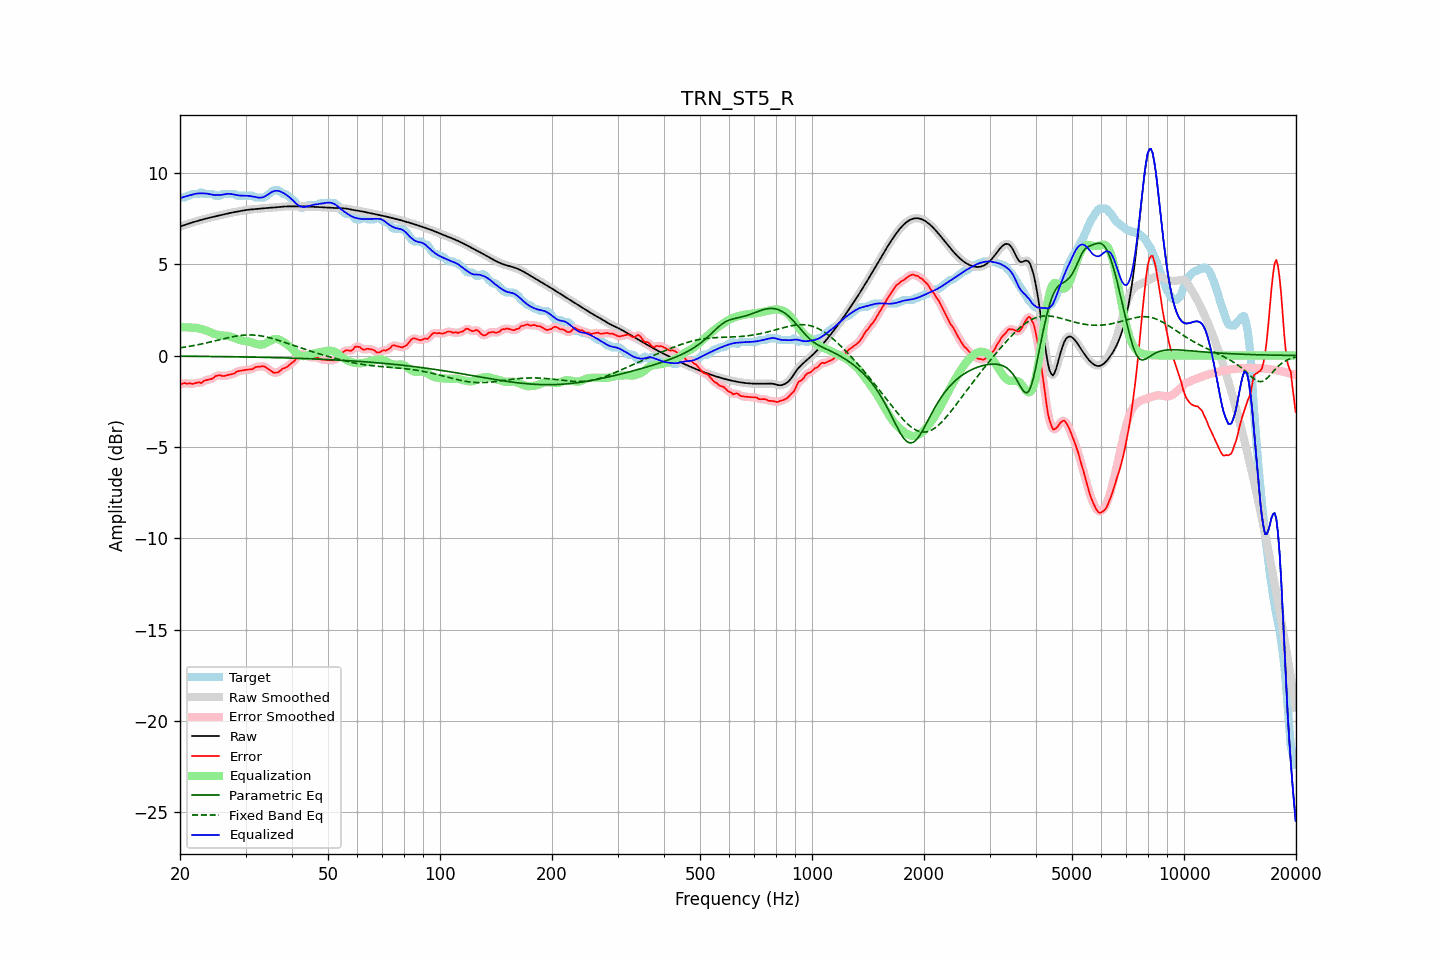

Values plotted in this chart, from the file beside it:
frequency, raw, error, smoothed, error_smoothed, equalization, parametric_eq, fixed_band_eq, equalized_raw, equalized_smoothed, target
20.00, 7.06, -1.59, 7.06, -1.59, 1.56, -0.04, 0.42, 8.61, 8.61, 8.65
20.20, 7.09, -1.56, 7.09, -1.56, 1.55, -0.04, 0.43, 8.64, 8.64, 8.65
20.40, 7.12, -1.53, 7.12, -1.54, 1.55, -0.04, 0.45, 8.67, 8.67, 8.65
20.61, 7.15, -1.50, 7.15, -1.52, 1.55, -0.04, 0.46, 8.70, 8.70, 8.65
20.81, 7.18, -1.54, 7.18, -1.52, 1.54, -0.04, 0.47, 8.72, 8.72, 8.72
21.02, 7.21, -1.54, 7.21, -1.53, 1.54, -0.04, 0.49, 8.75, 8.75, 8.75
21.23, 7.24, -1.52, 7.24, -1.54, 1.53, -0.04, 0.50, 8.77, 8.77, 8.75
21.44, 7.27, -1.54, 7.27, -1.54, 1.53, -0.04, 0.52, 8.79, 8.79, 8.81
21.66, 7.29, -1.55, 7.29, -1.54, 1.53, -0.04, 0.54, 8.82, 8.82, 8.85
21.87, 7.32, -1.53, 7.32, -1.53, 1.52, -0.04, 0.55, 8.84, 8.84, 8.85
22.09, 7.35, -1.50, 7.35, -1.50, 1.52, -0.04, 0.57, 8.86, 8.86, 8.85
22.31, 7.37, -1.48, 7.37, -1.49, 1.50, -0.04, 0.59, 8.87, 8.87, 8.85
22.54, 7.40, -1.46, 7.40, -1.49, 1.48, -0.05, 0.61, 8.87, 8.87, 8.86
22.76, 7.42, -1.51, 7.42, -1.47, 1.46, -0.05, 0.63, 8.88, 8.88, 8.93
22.99, 7.44, -1.45, 7.44, -1.45, 1.43, -0.05, 0.64, 8.88, 8.88, 8.90
23.22, 7.47, -1.38, 7.47, -1.40, 1.41, -0.05, 0.66, 8.87, 8.87, 8.85
23.45, 7.49, -1.36, 7.49, -1.35, 1.38, -0.05, 0.68, 8.87, 8.87, 8.85
23.69, 7.51, -1.33, 7.51, -1.33, 1.35, -0.05, 0.70, 8.86, 8.86, 8.85
23.92, 7.54, -1.31, 7.54, -1.31, 1.31, -0.05, 0.72, 8.84, 8.84, 8.85
24.16, 7.56, -1.29, 7.56, -1.29, 1.27, -0.05, 0.75, 8.82, 8.82, 8.85
24.40, 7.58, -1.27, 7.58, -1.25, 1.23, -0.05, 0.77, 8.80, 8.80, 8.85
24.65, 7.60, -1.21, 7.60, -1.20, 1.19, -0.05, 0.79, 8.79, 8.79, 8.81
24.89, 7.62, -1.13, 7.62, -1.15, 1.17, -0.06, 0.81, 8.78, 8.78, 8.75
25.14, 7.64, -1.11, 7.64, -1.10, 1.14, -0.06, 0.83, 8.78, 8.78, 8.75
25.39, 7.66, -1.09, 7.66, -1.09, 1.12, -0.06, 0.85, 8.78, 8.78, 8.75
25.65, 7.68, -1.08, 7.68, -1.10, 1.11, -0.06, 0.87, 8.79, 8.79, 8.76
25.91, 7.70, -1.12, 7.70, -1.11, 1.10, -0.06, 0.90, 8.80, 8.80, 8.82
26.16, 7.72, -1.13, 7.72, -1.12, 1.09, -0.06, 0.92, 8.81, 8.81, 8.85
26.43, 7.74, -1.11, 7.74, -1.11, 1.09, -0.06, 0.94, 8.83, 8.83, 8.85
26.69, 7.76, -1.09, 7.76, -1.09, 1.09, -0.06, 0.96, 8.85, 8.85, 8.85
26.96, 7.78, -1.07, 7.78, -1.07, 1.07, -0.06, 0.98, 8.85, 8.85, 8.85
27.23, 7.80, -1.05, 7.80, -1.05, 1.05, -0.07, 1.00, 8.85, 8.85, 8.85
27.50, 7.82, -1.03, 7.82, -1.03, 1.02, -0.07, 1.02, 8.84, 8.84, 8.85
27.77, 7.84, -1.01, 7.84, -1.00, 0.99, -0.07, 1.03, 8.82, 8.82, 8.85
28.05, 7.85, -0.98, 7.85, -0.96, 0.95, -0.07, 1.05, 8.80, 8.80, 8.83
28.33, 7.87, -0.89, 7.87, -0.91, 0.92, -0.07, 1.06, 8.79, 8.79, 8.76
28.62, 7.89, -0.86, 7.89, -0.87, 0.89, -0.07, 1.08, 8.77, 8.77, 8.75
28.90, 7.90, -0.84, 7.90, -0.84, 0.86, -0.07, 1.09, 8.76, 8.76, 8.75
29.19, 7.92, -0.83, 7.92, -0.83, 0.83, -0.08, 1.10, 8.75, 8.75, 8.75
29.48, 7.94, -0.81, 7.94, -0.81, 0.81, -0.08, 1.11, 8.75, 8.75, 8.75
29.78, 7.95, -0.80, 7.95, -0.80, 0.80, -0.08, 1.12, 8.75, 8.75, 8.75
30.08, 7.96, -0.78, 7.96, -0.78, 0.78, -0.08, 1.12, 8.75, 8.75, 8.75
30.38, 7.98, -0.77, 7.98, -0.77, 0.77, -0.08, 1.13, 8.75, 8.75, 8.75
30.68, 7.98, -0.76, 7.99, -0.77, 0.75, -0.08, 1.13, 8.74, 8.74, 8.75
30.99, 7.99, -0.75, 7.99, -0.75, 0.73, -0.09, 1.13, 8.73, 8.73, 8.75
31.30, 8.00, -0.75, 8.00, -0.73, 0.71, -0.09, 1.12, 8.71, 8.71, 8.75
31.61, 8.01, -0.69, 8.01, -0.69, 0.68, -0.09, 1.12, 8.69, 8.69, 8.69
31.93, 8.02, -0.63, 8.02, -0.65, 0.65, -0.09, 1.11, 8.67, 8.67, 8.65
32.24, 8.02, -0.62, 8.02, -0.62, 0.63, -0.09, 1.10, 8.65, 8.65, 8.65
32.57, 8.03, -0.61, 8.03, -0.61, 0.61, -0.09, 1.09, 8.64, 8.64, 8.65
32.89, 8.04, -0.60, 8.04, -0.60, 0.60, -0.10, 1.08, 8.64, 8.64, 8.65
33.22, 8.05, -0.59, 8.05, -0.59, 0.60, -0.10, 1.07, 8.65, 8.65, 8.65
33.55, 8.06, -0.59, 8.06, -0.60, 0.62, -0.10, 1.05, 8.68, 8.68, 8.65
33.89, 8.07, -0.62, 8.07, -0.62, 0.65, -0.10, 1.03, 8.72, 8.72, 8.68
34.23, 8.08, -0.68, 8.08, -0.67, 0.70, -0.10, 1.01, 8.77, 8.77, 8.75
34.57, 8.08, -0.74, 8.08, -0.74, 0.75, -0.11, 0.99, 8.83, 8.83, 8.82
34.92, 8.09, -0.80, 8.09, -0.81, 0.80, -0.11, 0.97, 8.89, 8.89, 8.89
35.27, 8.09, -0.87, 8.09, -0.87, 0.85, -0.11, 0.94, 8.94, 8.94, 8.96
35.62, 8.10, -0.93, 8.10, -0.92, 0.89, -0.11, 0.92, 8.99, 8.99, 9.03
35.97, 8.11, -0.94, 8.11, -0.94, 0.90, -0.11, 0.89, 9.01, 9.01, 9.05
... 635 more rows
